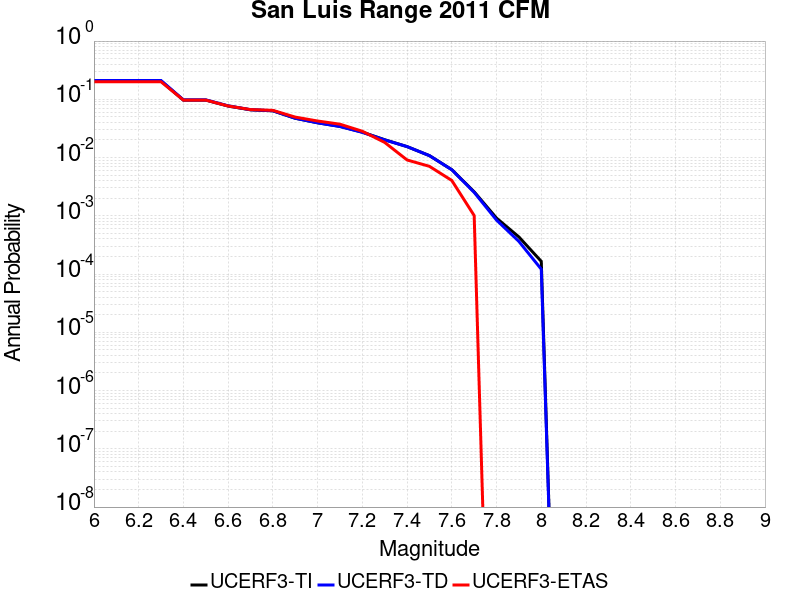

The table this chart was drawn from, first rows:
Magnitude, UCERF3-TI Prob, UCERF3-TD Prob, UCERF3-ETAS Prob
6.0, 0.2059, 0.2103, 0.2
6.1, 0.2059, 0.2103, 0.2
6.2, 0.2059, 0.2103, 0.2
6.3, 0.2059, 0.2103, 0.2
6.4, 0.09697, 0.09789, 0.09697
6.5, 0.09697, 0.09789, 0.09697
6.6, 0.0767, 0.07726, 0.07677
6.7, 0.06597, 0.06635, 0.06667
6.8, 0.06341, 0.06375, 0.06465
6.9, 0.04728, 0.04735, 0.04949
7.0, 0.03953, 0.03948, 0.04242
7.1, 0.03428, 0.03412, 0.03737
7.2, 0.02734, 0.02709, 0.02828
7.3, 0.02022, 0.0201, 0.01818
7.4, 0.01542, 0.01542, 0.009091
7.5, 0.0108, 0.0108, 0.007071
7.6, 0.006194, 0.006172, 0.00404
7.7, 0.002584, 0.002528, 0.00101
7.8, 9.1225357E-4, 8.442524E-4, 0.0
7.9, 4.336379E-4, 3.6296286E-4, 0.0
8.0, 1.6526801E-4, 1.2125388E-4, 0.0
